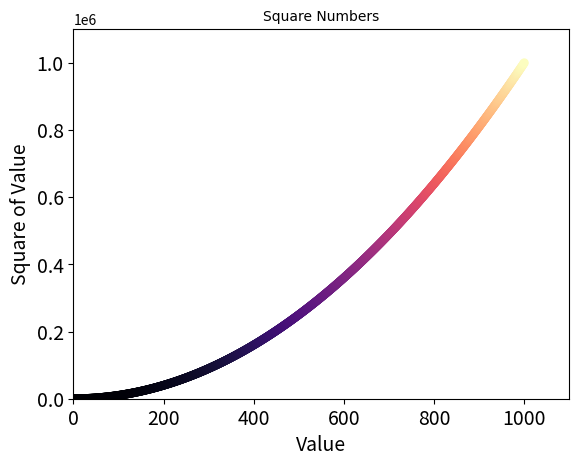

This chart was generated by the following Python code:
from matplotlib import pyplot as plt

# Define um único ponto na área do gráfico
# plt.scatter(2, 4, s=100)

# Define os valores dos eixos 'x' e 'y'
x_values = list(range(1, 1001))
y_values = [x**2 for x in x_values]
#plt.scatter(x_values, y_values, c='red', edgecolors='none', s=40)

# Usando um colormap
plt.scatter(x_values, y_values, c=y_values, cmap=plt.cm.magma, edgecolors='none', s=40)

# Define o título do gráfico e nomeia os eixos
plt.title("Square Numbers", fontsize=30, font='arial')
plt.xlabel("Value", fontsize=14)
plt.ylabel("Square of Value", fontsize=14)

# Define o tamanho dos rótulos das marcações
plt.tick_params(axis="both", which='major', labelsize=14)
plt.axis([0, 1100, 0, 1100000])

plt.show()

